Run: headless pygame with SDL's dummy video driver; simulated clock (each Clock.tick advances the game by its frame time, no real sleeping); random seed 0; keys injected as events and as key.get_pressed() state; no mouse input.
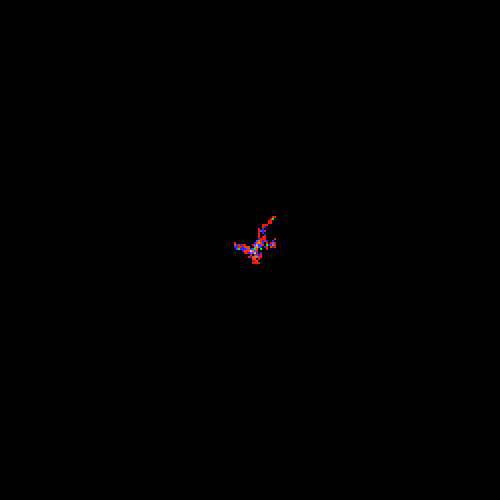
Frame 1 of 3 · flips 1–60 · no input
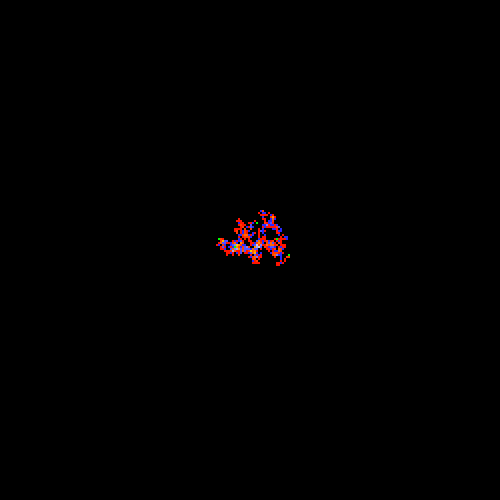
Frame 2 of 3 · flips 61–180 · tapped SPACE, RETURN · held RIGHT (→), D
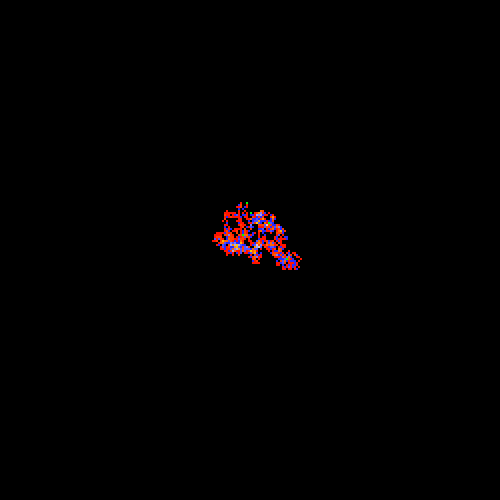
Frame 3 of 3 · flips 181–300 · held DOWN (↓), S

The pygame program that drew these frames:

import pygame
import random

DEBUG = False

# Define heatmap colors
HOT_COLOR_GRADIENT = [
    pygame.Color("#FF0000"),  # Red
    pygame.Color("#FF3300"),  # Orange
    pygame.Color("#FF6600"),  # Light orange
    pygame.Color("#FF9900"),  # Yellow-orange
    pygame.Color("#FFCC00"),  # Yellow
]

COLD_COLOR_GRADIENT = [
    pygame.Color("#0000FF"),  # Dark blue
    pygame.Color("#3333FF"),  # Blue
    pygame.Color("#6666FF"),  # Light blue
    pygame.Color("#9999FF"),  # Very light blue
    pygame.Color("#CCCCCC"),  # Extremely light blue
]

# Define heatmap gradient colors
DEAD_COLOR = pygame.Color("#0000FF") # Blue
ALIVE_COLOR = pygame.Color("#FF0000") # Red
INTERACTION_COLOR = pygame.Color("#800080") # Purple
MAX_ACTIVITY_LEVEL = 10
MIN_ACTIVITY_LEVEL = -10

class PatersonsWormsSimulation:
    def __init__(self, grid_size, num_worms):
        self.grid_size = grid_size
        self.num_worms = num_worms
        
        # Initialise the grid with all cells as alive (1) to start with
        self.grid = [[1 for _ in range(grid_size)] for _ in range(grid_size)]
        
        # Initialise the activity array to track the activity level for each cell
        self.activity = [[0 for _ in range(grid_size)] for _ in range(grid_size)]
        
        # # Initialise the grid with randomly to start with
        # self.grid = [[random.choice([0, 1]) for _ in range(grid_size)] for _ in range(grid_size)]
        
        # Set initial worm positions to be in the center of the grid
        center_row, center_col = grid_size // 2, grid_size // 2
        self.worms = [(center_row, center_col) for _ in range(num_worms)]

    
    def initialise_screen(self):
        # Calculate window size based on screen resolution
        screen_info = pygame.display.Info()
        cell_size = min(screen_info.current_w // grid_size, int(0.8 * screen_info.current_h // grid_size))
        self.window_size = (grid_size * cell_size, grid_size * cell_size)
        self.cell_size = cell_size


    def move_worms(self):
        new_worms = []
        for worm in self.worms:
            col, row = worm
            
            # Toggle cell state and update cell activity level
            if DEBUG: print("Before toggle - Grid at ({}, {}) = {}".format(col, row, self.grid[row][col]))
            self.grid[row][col] = 1 - self.grid[row][col]
            self.activity[row][col] += 1
            if DEBUG: print("After toggle - Grid at ({}, {}) = {}".format(col, row, self.grid[row][col]))
            
            # Move the worm randomly in one of the neighboring cells (including diagonals)
            row += random.choice([-1, 0, 1])
            col += random.choice([-1, 0, 1])
            
            # Ensure the worm stays within the grid boundaries
            row = max(0, min(row, self.grid_size - 1))
            col = max(0, min(col, self.grid_size - 1))
            
            new_worms.append((col, row))
            
        if DEBUG: print("Updated worm positions: {}".format(new_worms))
        self.worms = new_worms
    
    
    def interpolate_color(self, factor):
        factor = max(-1, min(factor, 1))  # Limit factor between -1 and 1
        if factor < 0:  # Negative activity (switches to dead state 0)
            color_gradient = COLD_COLOR_GRADIENT
        else:  # Positive activity (switches to alive state 1)
            color_gradient = HOT_COLOR_GRADIENT

        index = int(abs(factor) * (len(color_gradient) - 1))
        index = max(0, min(index, len(color_gradient) - 2))
        start_color = color_gradient[index]
        end_color = color_gradient[index + 1]
        fraction = abs(factor) * (len(color_gradient) - 1) - index
        r = int(start_color.r + fraction * (end_color.r - start_color.r))
        g = int(start_color.g + fraction * (end_color.g - start_color.g))
        b = int(start_color.b + fraction * (end_color.b - start_color.b))
        return pygame.Color(r, g, b)

    
    def display_grid(self, window, cell_size):
        for row in range(self.grid_size):
            for col in range(self.grid_size):
                # Check if the cell is occupied by a worm
                if (col, row) in self.worms:
                    color = pygame.Color("green") 
                else:
                    # # Check cell state and set color accordingly
                    # if self.grid[row][col] == 0:
                    #     color = pygame.Color("black")
                    
                    # else:
                    #     color = pygame.Color("white")
                    
                    # Determine the color based on the cell stand and activity level
                    cell_state = self.grid[row][col]
                    activity_level = self.activity[row][col]
                    if activity_level == 0: # Cell has not been toggled
                        color = pygame.Color("black")
                    else: # Cell has been toggled
                        if cell_state == 1: # Alive to Dead (cold colors)
                            color = self.interpolate_color(activity_level / MIN_ACTIVITY_LEVEL)
                        else: # Dead to Alive (hot colors)
                            color = self.interpolate_color(activity_level / MAX_ACTIVITY_LEVEL)
                    
                    # color_index = min(activity_level, len(HEATMAP_COLORS) - 1)
                    # color = HEATMAP_COLORS[color_index]
                
                # Draw the cell
                pygame.draw.rect(window, color, (col * cell_size, row * cell_size, cell_size, cell_size))

    
    def run_simulation(self):
        pygame.init()
        self.initialise_screen() # Dynamically calculate window size based on screen resolution
        window = pygame.display.set_mode(self.window_size)
        pygame.display.set_caption("Paterson's Worms Simulation")
        clock = pygame.time.Clock() # Create a clock to control the frame rate
        
        running = True
        while running:
            for event in pygame.event.get():
                if event.type == pygame.QUIT:
                    running = False
            # Move the worms
            self.move_worms()
            window.fill(pygame.Color("black"))
            self.display_grid(window, self.cell_size)
            pygame.display.flip() # Update the display
            clock.tick(60) # Limit the frame rate to 60 fps
        # Quit the game
        pygame.quit()


# Example usage:
grid_size = 250
num_worms = 5
simulation = PatersonsWormsSimulation(grid_size, num_worms)
simulation.run_simulation()
